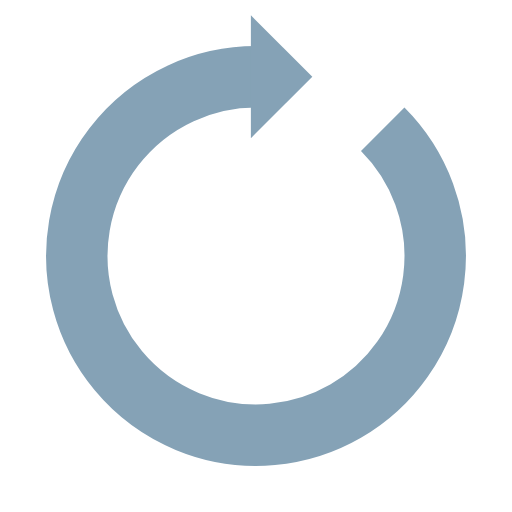
t = 0.00 s
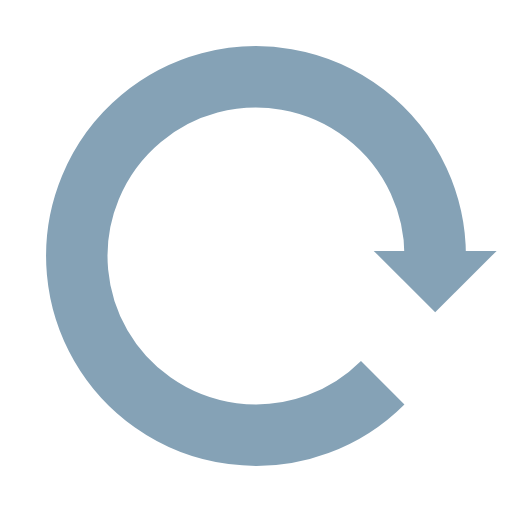
t = 0.25 s
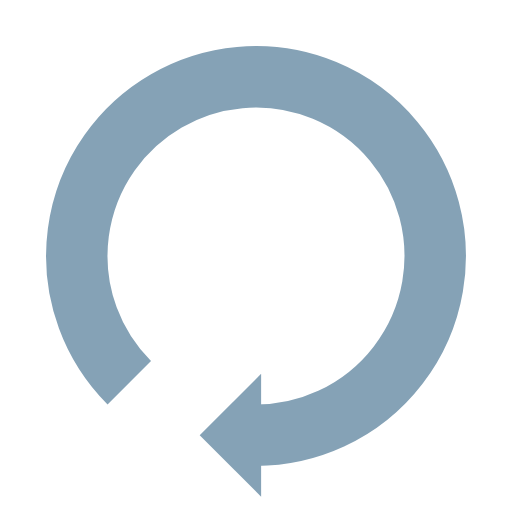
t = 0.50 s
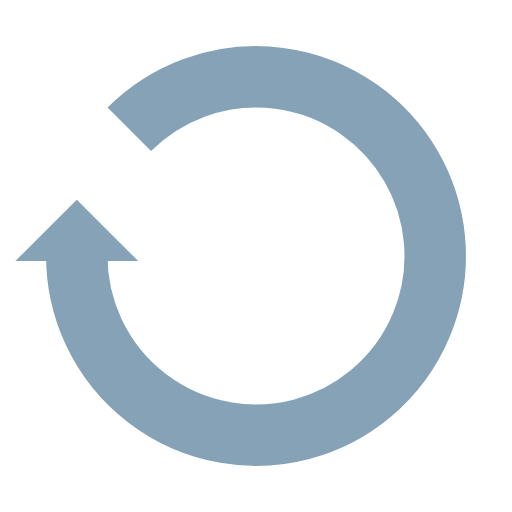
t = 0.75 s

The animated SVG that drew these frames (rendered in a browser with its animation timeline set to each time). Animation: 1 SMIL element (animateTransform=1); one cycle of 1.00 s, repeats indefinitely.

<?xml version="1.0" encoding="utf-8"?>
<svg xmlns="http://www.w3.org/2000/svg" xmlns:xlink="http://www.w3.org/1999/xlink" style="margin: auto; background: transparent; display: block; shape-rendering: auto; animation-play-state: running; animation-delay: 0s;" width="200px" height="200px" viewBox="0 0 100 100" preserveAspectRatio="xMidYMid">
<g style="animation-play-state: running; animation-delay: 0s;">
  <path d="M50 15A35 35 0 1 0 74.74873734152916 25.251262658470843" fill="none" stroke="#85a2b6" stroke-width="12" style="animation-play-state: running; animation-delay: 0s;"></path>
  <path d="M49 3L49 27L61 15L49 3" fill="#85a2b6" style="animation-play-state: running; animation-delay: 0s;"></path>
  <animateTransform attributeName="transform" type="rotate" repeatCount="indefinite" dur="1s" values="0 50 50;360 50 50" keyTimes="0;1" style="animation-play-state: running; animation-delay: 0s;"></animateTransform>
</g>
<!-- [ldio] generated by https://loading.io/ --></svg>